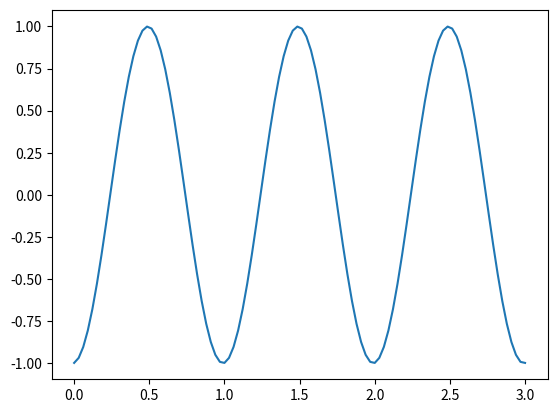

The matplotlib source for this figure:
#-------------------------------------------------------------------------------
# Name:        module1
# Purpose:
#
# Author:      Philippe
#
# Created:     20/05/2021
# Copyright:   (c) Philippe 2021
# Licence:     <your licence>
#-------------------------------------------------------------------------------
import numpy as np
import matplotlib.pyplot as plt

x = np.linspace(0, 3, 100)
k = 2*np.pi
w = 2*np.pi
dt = 0.01

t = 0
for i in range(50):
    y = np.cos(k*x - w*t)
    if i == 0:
        line, = plt.plot(x, y)
    else:
        line.set_ydata(y)
    plt.pause(0.01) # pause avec duree en secondes
    t = t + dt

plt.show()